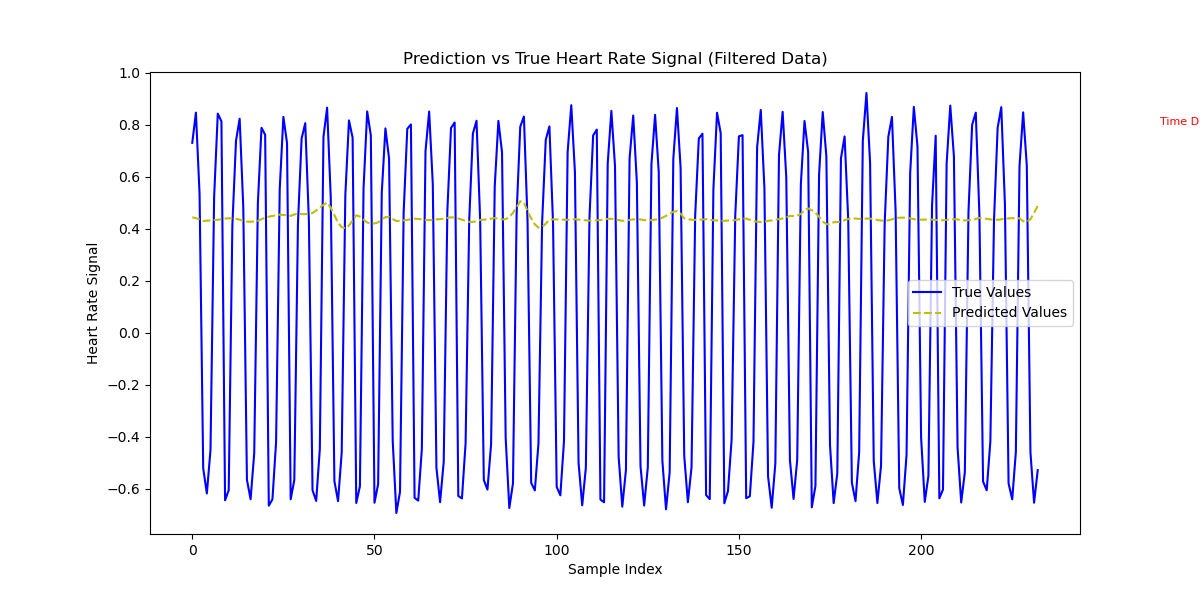

The table this chart was drawn from, first rows:
True Values, Predicted Values, Time (s)
0.7305, 0.4443, 275.3
0.8465, 0.4428, 275.3
0.5341, 0.4411, 275.3
-0.5211, 0.4396, 275.3
-0.618, 0.4405, 275.3
-0.4509, 0.4415, 275.3
0.5226, 0.4425, 276
0.8427, 0.4434, 276
0.8133, 0.4441, 276
-0.6443, 0.4449, 276
-0.6054, 0.4449, 276
0.4124, 0.4449, 276.7
0.7381, 0.4445, 276.7
0.8232, 0.4445, 276.7
0.4814, 0.4451, 276.7
-0.5653, 0.4465, 276.7
-0.6401, 0.4499, 276.7
-0.4635, 0.4548, 276.7
0.4986, 0.4608, 277.4
0.7881, 0.4679, 277.4
0.7614, 0.471, 277.4
-0.6649, 0.4706, 277.5
-0.6405, 0.4685, 277.5
-0.42, 0.4654, 277.5
0.5527, 0.4615, 278.1
0.8301, 0.4568, 278.1
0.7298, 0.4519, 278.1
-0.6405, 0.447, 278.2
-0.5661, 0.4485, 278.2
0.4208, 0.4495, 278.8
0.7469, 0.4483, 278.8
0.806, 0.4479, 278.9
0.4311, 0.4478, 278.9
-0.6058, 0.4474, 278.9
-0.6466, 0.4494, 278.9
-0.4475, 0.4521, 278.9
0.753, 0.4547, 279.5
0.8656, 0.4643, 279.5
0.5207, 0.4616, 279.6
-0.5707, 0.4542, 279.6
-0.6474, 0.445, 279.6
-0.4616, 0.4383, 279.6
0.5291, 0.4357, 280.2
0.8167, 0.4366, 280.2
0.75, 0.4415, 280.2
-0.6546, 0.4466, 280.3
-0.5905, 0.4457, 280.3
0.5566, 0.4423, 280.9
0.8511, 0.4391, 280.9
0.7587, 0.4376, 281
-0.6535, 0.4374, 281
-0.5825, 0.4384, 281
0.5383, 0.4415, 281.7
0.7858, 0.4437, 281.7
0.6702, 0.4437, 281.7
-0.415, 0.441, 281.7
-0.6931, 0.4387, 281.7
-0.6119, 0.4391, 281.7
0.4608, 0.4396, 282.4
0.7843, 0.4403, 282.4
... 173 more rows
